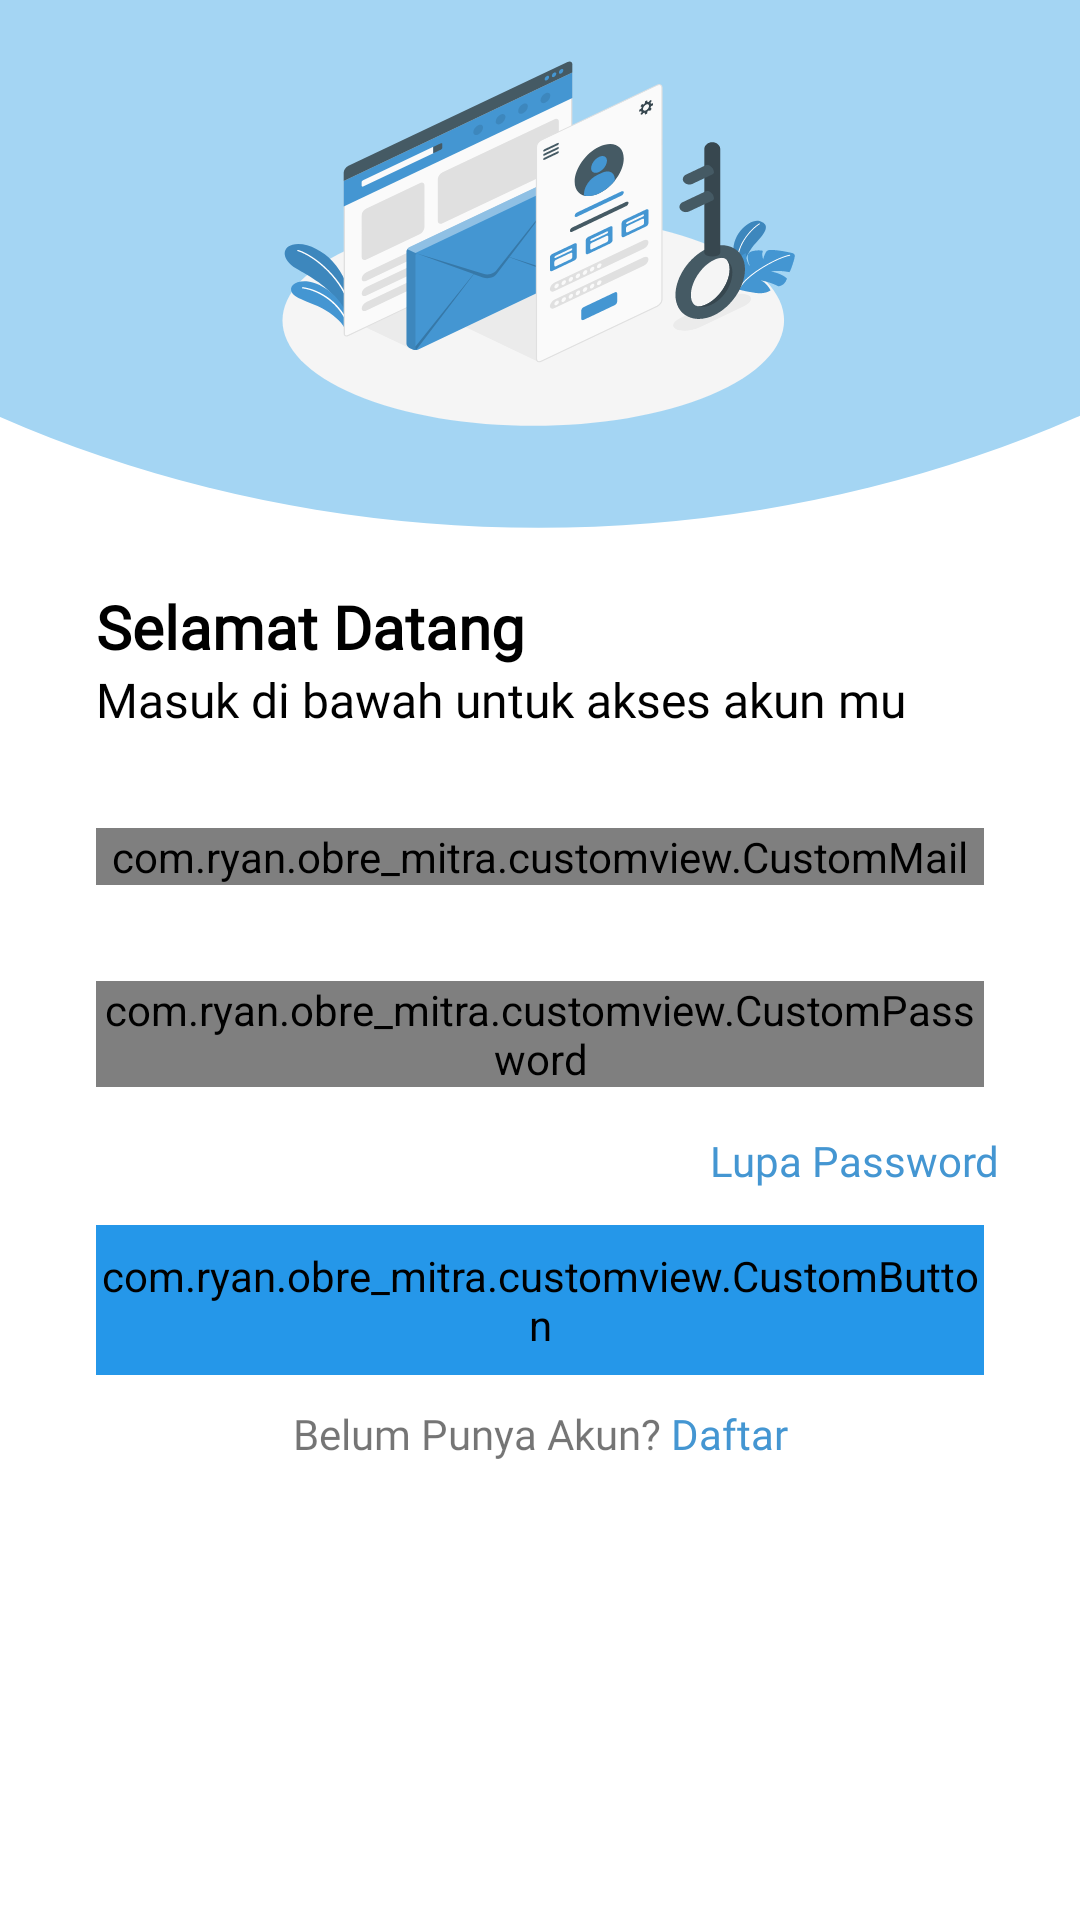

Produce the Android XML layout that renders to this screen, including the resource entries it uses.
<!-- AndroidManifest.xml: application theme Theme.OBREMITRA -->
<!-- res/layout/activity_login.xml -->
<?xml version="1.0" encoding="utf-8"?>
<androidx.constraintlayout.widget.ConstraintLayout xmlns:android="http://schemas.android.com/apk/res/android"
    xmlns:app="http://schemas.android.com/apk/res-auto"
    xmlns:tools="http://schemas.android.com/tools"
    android:layout_width="match_parent"
    android:layout_height="match_parent"
    android:background="@drawable/bg_auth"
    tools:context=".ui.login.LoginActivity">


    <TextView
        android:id="@+id/titleTextView"
        android:layout_width="0dp"
        android:layout_height="wrap_content"
        android:layout_marginStart="32dp"
        android:layout_marginTop="16dp"
        android:layout_marginEnd="32dp"
        android:fontFamily="@font/poppinsbold"
        android:text="@string/title_login_page"
        android:textColor="@color/black"
        android:textSize="20sp"
        android:textStyle="bold"
        app:layout_constraintEnd_toEndOf="parent"
        app:layout_constraintHorizontal_bias="0.0"
        app:layout_constraintStart_toStartOf="parent"
        app:layout_constraintTop_toTopOf="@+id/guidelineHorizontal"/>

    <TextView
        android:id="@+id/messageTextView"
        android:layout_width="0dp"
        android:layout_height="wrap_content"
        android:layout_marginStart="32dp"
        android:layout_marginEnd="32dp"
        android:fontFamily="@font/poppinsregular"
        android:text="@string/message_login_page"
        android:textColor="@color/black"
        android:textSize="16sp"
        app:layout_constraintEnd_toEndOf="parent"
        app:layout_constraintHorizontal_bias="1.0"
        app:layout_constraintStart_toStartOf="parent"
        app:layout_constraintTop_toBottomOf="@+id/titleTextView" />

    <com.google.android.material.textfield.TextInputLayout
        android:id="@+id/emailEditTextLayout"
        style="@style/Widget.MaterialComponents.TextInputLayout.OutlinedBox"
        android:layout_width="0dp"
        android:layout_height="wrap_content"
        android:layout_marginStart="32dp"
        android:layout_marginTop="32dp"
        android:layout_marginEnd="32dp"
        app:layout_constraintEnd_toEndOf="parent"
        app:layout_constraintStart_toStartOf="parent"
        app:layout_constraintTop_toBottomOf="@+id/messageTextView">

        <com.ryan.obre_mitra.customview.CustomMail
            android:id="@+id/inputEmail"
            android:layout_width="match_parent"
            android:layout_height="wrap_content"
            android:ems="10"
            android:hint="@string/email"
            android:inputType="textEmailAddress"
            android:textColor="@color/grey_text"
            tools:ignore="SpeakableTextPresentCheck" />

    </com.google.android.material.textfield.TextInputLayout>

    <com.google.android.material.textfield.TextInputLayout
        android:id="@+id/passwordEditTextLayout"
        style="@style/Widget.MaterialComponents.TextInputLayout.OutlinedBox"
        android:layout_width="0dp"
        android:layout_height="wrap_content"
        android:layout_marginStart="32dp"
        android:layout_marginTop="32dp"
        android:layout_marginEnd="32dp"
        app:layout_constraintEnd_toEndOf="parent"
        app:layout_constraintStart_toStartOf="parent"
        app:layout_constraintTop_toBottomOf="@+id/emailEditTextLayout">

        <com.ryan.obre_mitra.customview.CustomPassword
            android:id="@+id/inputPassword"
            android:layout_width="match_parent"
            android:layout_height="wrap_content"
            android:ems="10"
            android:hint="@string/password"
            android:inputType="textPassword"
            app:passwordToggleEnabled="true"
            tools:ignore="SpeakableTextPresentCheck" />

    </com.google.android.material.textfield.TextInputLayout>

    <TextView
        android:id="@+id/txtLupaPassword"
        android:layout_width="wrap_content"
        android:layout_height="wrap_content"
        android:layout_marginTop="12dp"
        android:layout_marginBottom="9dp"
        android:text="@string/lupaPassword"
        android:fontFamily="@font/poppinsregular"
        app:layout_constraintBottom_toTopOf="@+id/loginButton"
        app:layout_constraintEnd_toEndOf="parent"
        app:layout_constraintHorizontal_bias="0.897"
        app:layout_constraintStart_toStartOf="parent"
        app:layout_constraintTop_toBottomOf="@+id/passwordEditTextLayout"
        tools:ignore="MissingConstraints" />

    <com.ryan.obre_mitra.customview.CustomButton
        android:id="@+id/loginButton"
        android:layout_width="match_parent"
        android:layout_height="50dp"
        android:layout_marginHorizontal="32dp"
        android:layout_marginTop="46dp"
        android:backgroundTint="@color/blue_primary"
        android:fontFamily="@font/poppinsmedium"
        android:text="@string/login"
        android:textAllCaps="false"
        app:layout_constraintEnd_toEndOf="parent"
        app:layout_constraintHorizontal_bias="0.484"
        app:layout_constraintStart_toStartOf="parent"
        app:layout_constraintTop_toBottomOf="@id/passwordEditTextLayout" />

    <androidx.constraintlayout.widget.Guideline
        android:id="@+id/guidelineHorizontal"
        android:layout_width="wrap_content"
        android:layout_height="64dp"
        android:alpha="0"
        android:orientation="horizontal"
        app:layout_constraintEnd_toEndOf="parent"
        app:layout_constraintGuide_percent="0.28"
        app:layout_constraintStart_toStartOf="parent" />

    <androidx.constraintlayout.widget.Guideline
        android:id="@+id/guidelineHorizontal2"
        android:layout_width="wrap_content"
        android:layout_height="64dp"
        android:alpha="0"
        android:orientation="horizontal"
        app:layout_constraintEnd_toEndOf="parent"
        app:layout_constraintGuide_percent="0.1"
        app:layout_constraintStart_toStartOf="parent" />

    <androidx.constraintlayout.widget.Guideline
        android:id="@+id/guidelineVertical"
        android:layout_width="wrap_content"
        android:layout_height="64dp"
        android:alpha="0"
        android:orientation="vertical"
        app:layout_constraintEnd_toEndOf="parent"
        app:layout_constraintGuide_percent="0.5"
        app:layout_constraintStart_toStartOf="parent" />

    <ProgressBar
        android:id="@+id/progressBar"
        style="?android:attr/progressBarStyle"
        android:layout_width="wrap_content"
        android:layout_height="wrap_content"
        android:layout_gravity="center"
        android:visibility="gone"
        app:layout_constraintBottom_toBottomOf="parent"
        app:layout_constraintEnd_toEndOf="parent"
        app:layout_constraintStart_toStartOf="parent"
        app:layout_constraintTop_toTopOf="parent"
        tools:visibility="visible" />

    <TextView
        android:id="@+id/txtRegister"
        android:layout_width="wrap_content"
        android:layout_height="wrap_content"
        android:layout_marginTop="10dp"
        android:text="@string/registerInfo"
        android:fontFamily="@font/poppinsregular"
        app:layout_constraintTop_toBottomOf="@+id/loginButton"
        app:layout_constraintStart_toStartOf="parent"
        app:layout_constraintEnd_toEndOf="parent"
        tools:ignore="MissingConstraints" />

</androidx.constraintlayout.widget.ConstraintLayout>
<!-- resources referenced by this layout -->
<resources>
  <color name="black">#FF000000</color>
  <color name="blue_primary">#2597E9</color>
  <color name="grey_text">#757575</color>
  <!-- drawable bg_auth: vector/xml drawable (drawable, 38020 chars, omitted) -->
  <string name="email">Email</string>
  <string name="login">Masuk</string>
  <string name="lupaPassword"><font color="#4496D2"> Lupa Password</font></string>
  <string name="message_login_page">Masuk di bawah untuk akses akun mu</string>
  <string name="password">Password</string>
  <string name="registerInfo">Belum Punya Akun?<font color="#4496D2"> Daftar</font></string>
  <string name="title_login_page">Selamat Datang</string>
  <style name="Theme.OBREMITRA" parent="Theme.MaterialComponents.DayNight.DarkActionBar">
          
          <item name="colorPrimary">@color/blue_primary</item>
          <item name="colorPrimaryVariant">@color/blue_hover</item>
          <item name="colorOnPrimary">@color/white</item>
      </style>
  <color name="blue_hover">#1F7EC2</color>
  <color name="white">#FFFFFFFF</color>
</resources>
